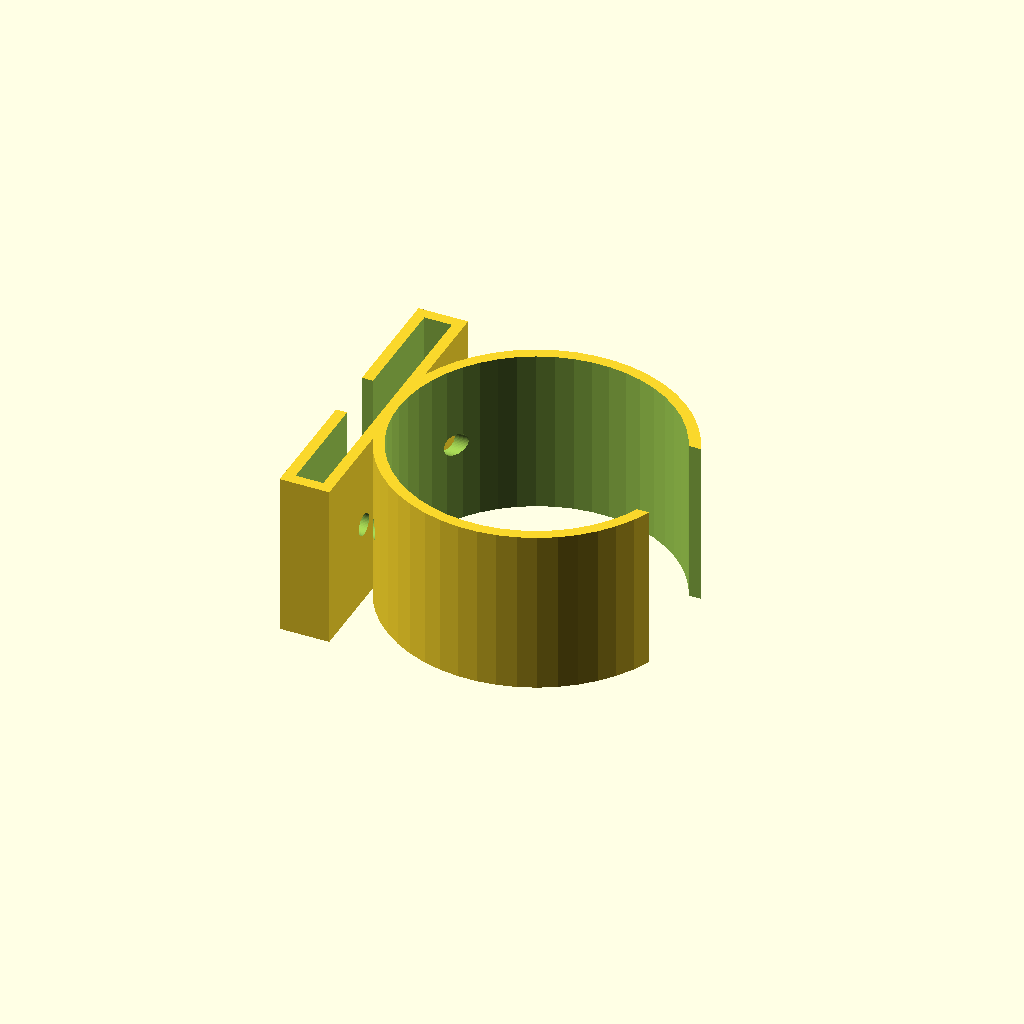
Cell 1: rendered with the file's own defaults.
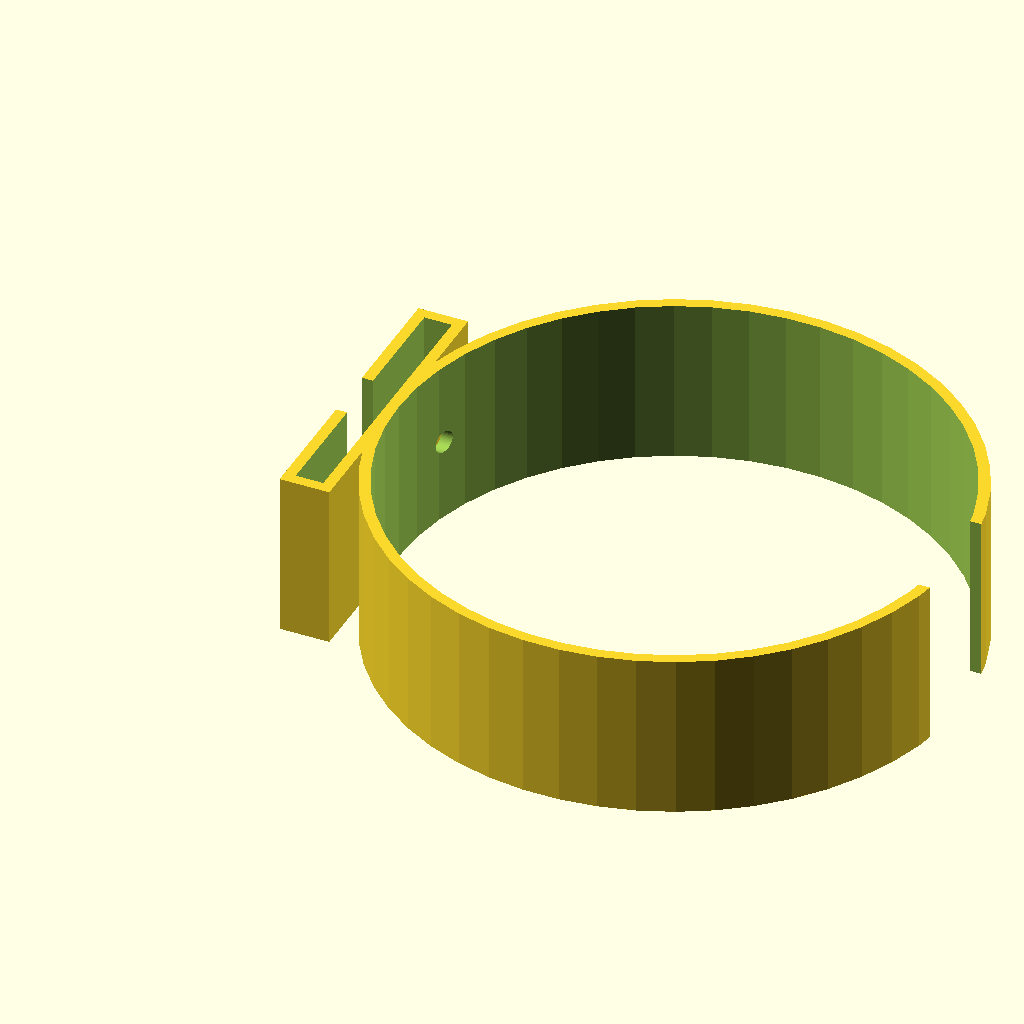
Cell 2: the same model with tubeRadius = 50.
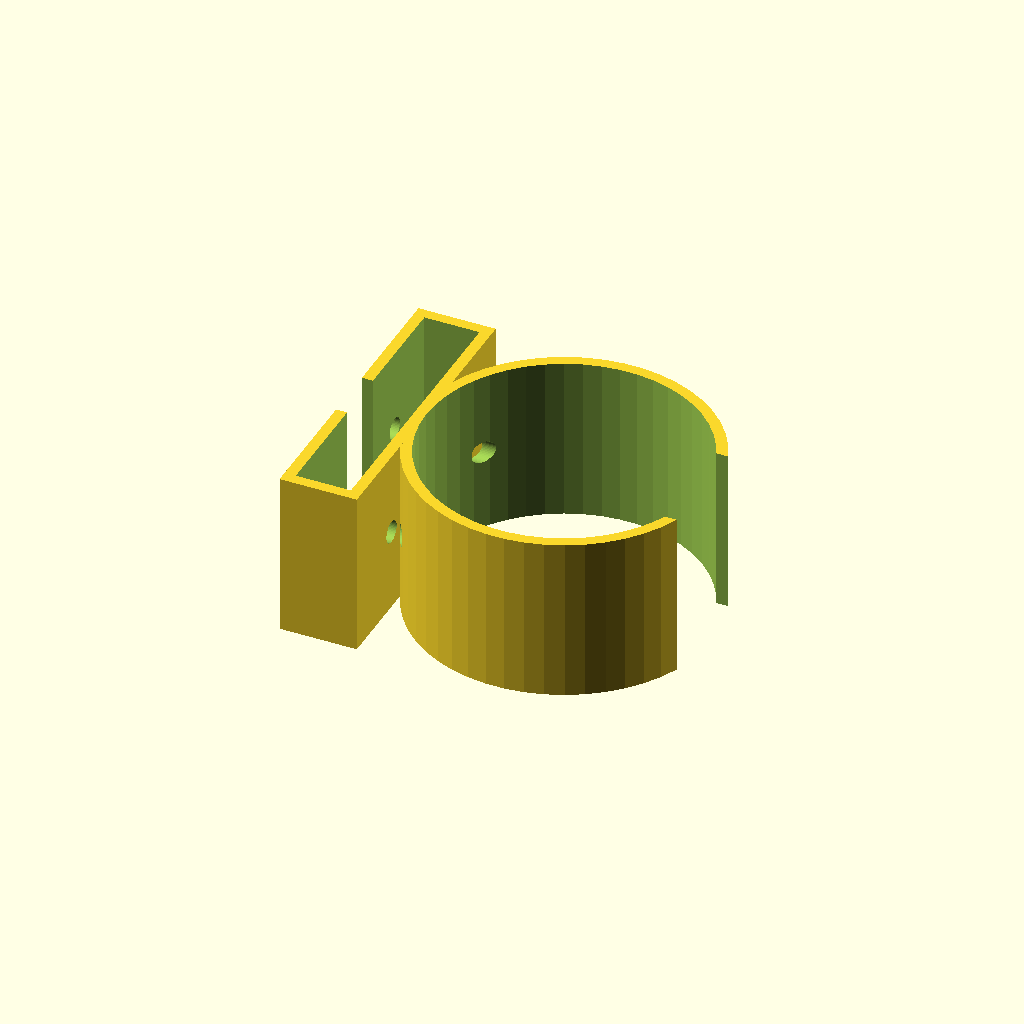
Cell 3 — slotDepth set to 10, the other parameters unchanged.
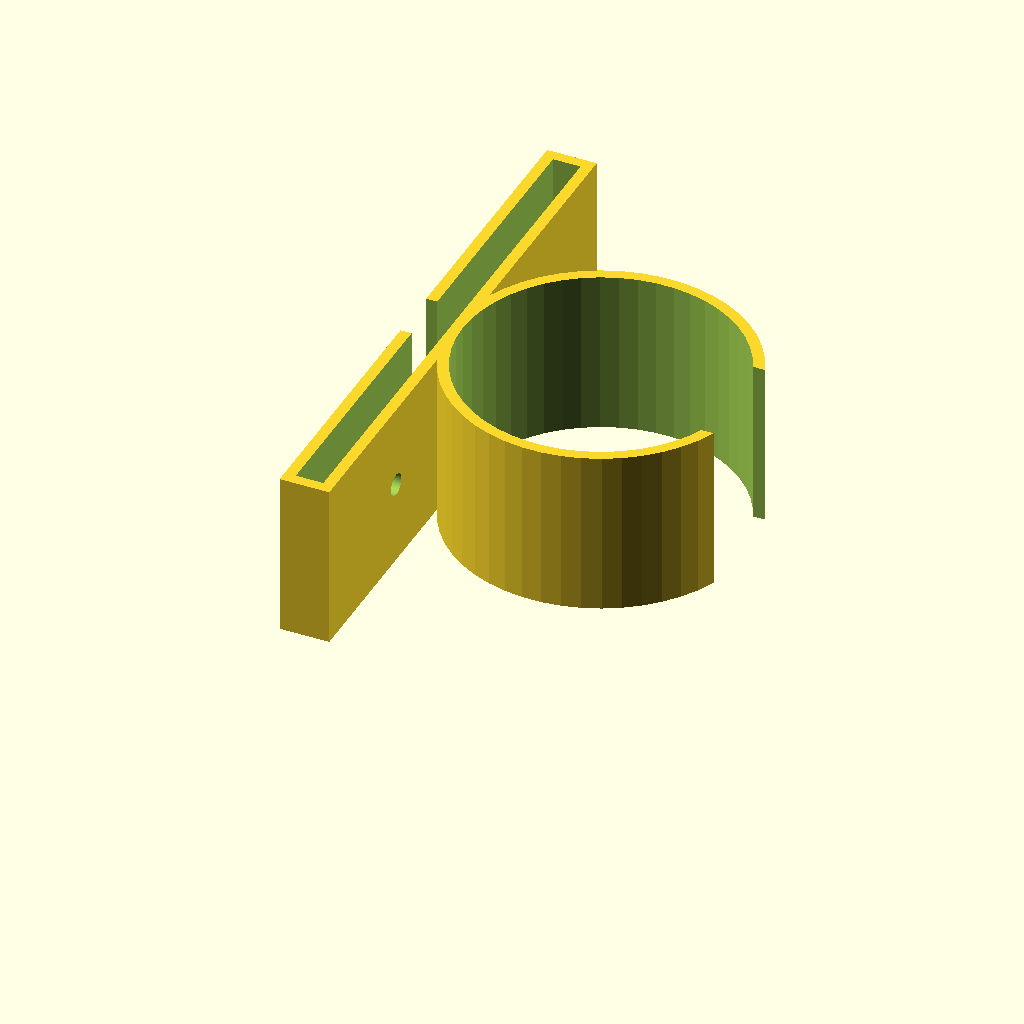
Cell 4 — slotWidth set to 100, the other parameters unchanged.
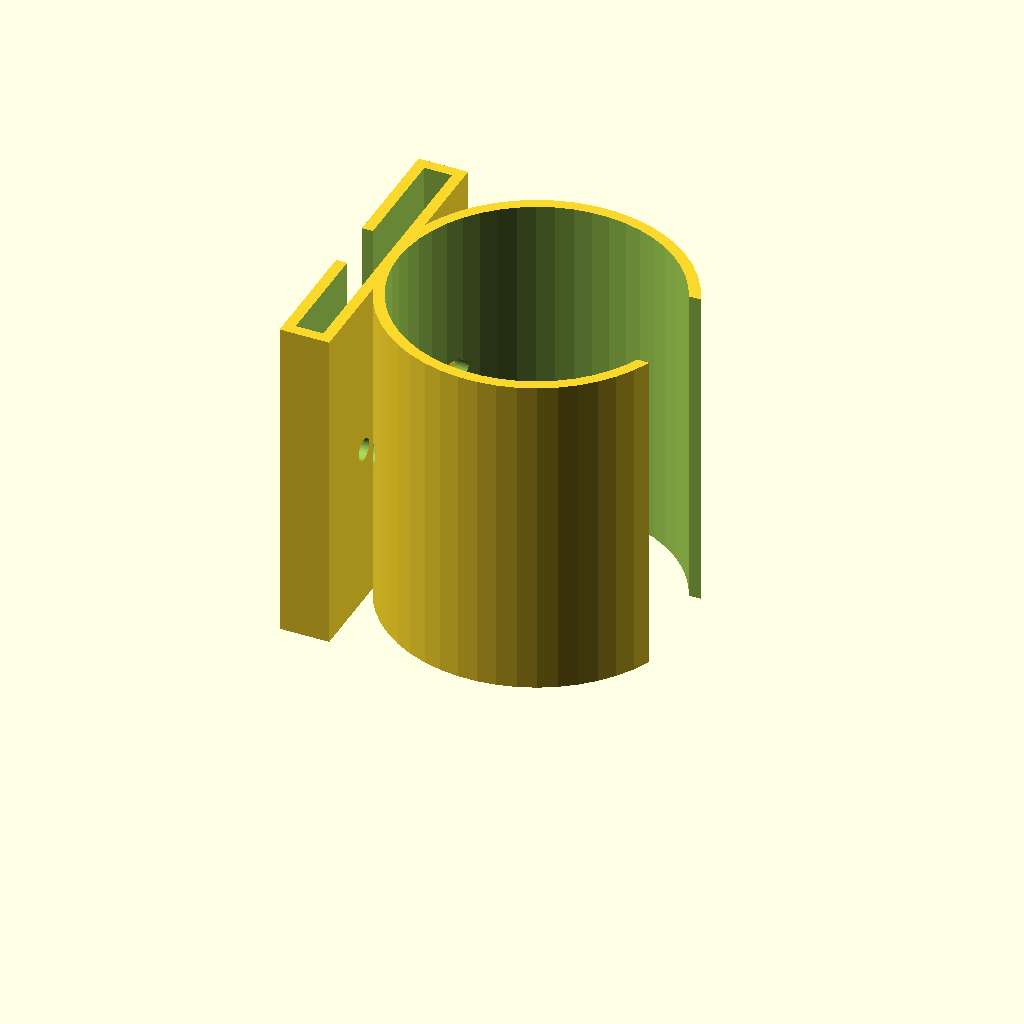
Cell 5 — height set to 60, the other parameters unchanged.
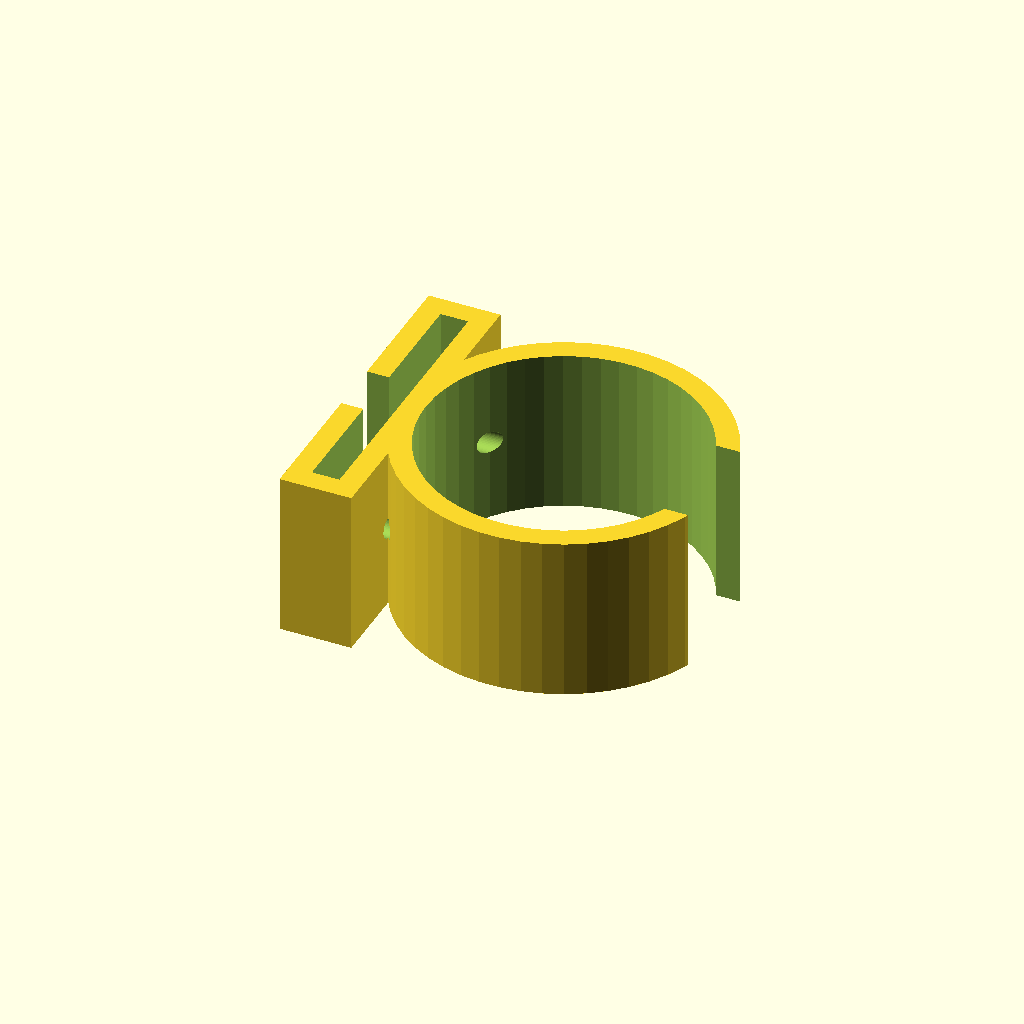
Cell 6 — wallThickness set to 4, the other parameters unchanged.
One fixed orthographic camera (rotation 55°, 0°, 25°; colour scheme Cornfield) for every cell.
Source of the model, inputs/thingiverse/thing-1161803/Tripod_strap_clamp.scad:
// Tube diameter (mm)
tubeRadius = 25;

// Rectangular slot depth (mm)
slotDepth = 5;

// Rectangular slot width (mm)
slotWidth = 50;

// Total height (mm)
height = 30;

// Wall thickness (mm)
wallThickness = 2;

// Width of gap at the back of the rectangular slot (mm)
slotGap = 10;

// Width of gap at the front of the tube (mm)
tubeGap = 20;

// Mounting hole count
numHoles = 2;

// Mounting hole diemeters (mm)
holeDiameter = 4;

module tripodclamp()
{
	difference() {
		// Main body
			union(){
			cube([slotDepth + (2*wallThickness)
					, slotWidth + (2*wallThickness)
					, height], center = false);	
			translate([tubeRadius + slotDepth + (wallThickness*2)
							,((slotWidth + (wallThickness*2))/2)
							,0])
				cylinder(h=height
							,r=tubeRadius + wallThickness
							,$fn=50);
			}

		// Subractions
			// Belt slot
		translate([wallThickness,wallThickness,-0.1]) 
			cube([slotDepth, slotWidth, height+0.2], centre = false);

			// Tube
		translate([tubeRadius + slotDepth + (wallThickness*2)
							,((slotWidth + (wallThickness*2))/2)
							,-0.1])
			cylinder(h=height + 0.2,r=tubeRadius, $fn=50);
		
			// Belt slot gap
		translate([-0.1,((slotWidth + 2*wallThickness)/2)-slotGap/2,-0.1]) 
			cube([wallThickness + 0.2, slotGap, height + 0.2], centre = false);
		
			// Tube slot gap
		translate([2*tubeRadius + slotDepth + 2.5*wallThickness - (tubeGap/2)
					,((slotWidth + 2*wallThickness)/2)-tubeGap/2
					,-0.1]) 
			cube([tubeGap, tubeGap, height + 0.2], centre = false);

			// Mounting holes
		if(numHoles>1){
			// Distribute the holes across the base
			delta = ((slotWidth + 2*wallThickness)/(numHoles))/2;
			for(y=[0:numHoles-1]){				
				if(y==0){
					translate([-0.1,((slotWidth + 2*wallThickness)/(numHoles))/2,height/2])
						rotate([0,90,0]){
							cylinder(h=slotDepth + 2*wallThickness + 10
										,r=holeDiameter/2
										,$fn=50);
						}	
				} else {
					translate([-0.1,(y*(slotWidth + 2*wallThickness)/(numHoles))+delta,height/2])
						rotate([0,90,0]){
							cylinder(h=slotDepth + 2*wallThickness + 10
										,r=holeDiameter/2
										,$fn=50);	  	
						}
				}
			}
		} else {
			if(numHoles==1){
				// centre the hole right through the base
				translate([-0.1,((slotWidth + 2*wallThickness)/2),height/2])
					rotate([0,90,0]){
						cylinder(h=slotDepth + 2*wallThickness + 20
								,r=holeDiameter/2
								,$fn=50);	  	
					}
			}
		}
	}

}

tripodclamp();
Customizer parameters (derived from the source; name, type, default, range or options):
tubeRadius: number, default 25
slotDepth: number, default 5
slotWidth: number, default 50
height: number, default 30
wallThickness: number, default 2
slotGap: number, default 10
tubeGap: number, default 20
numHoles: number, default 2
holeDiameter: number, default 4
